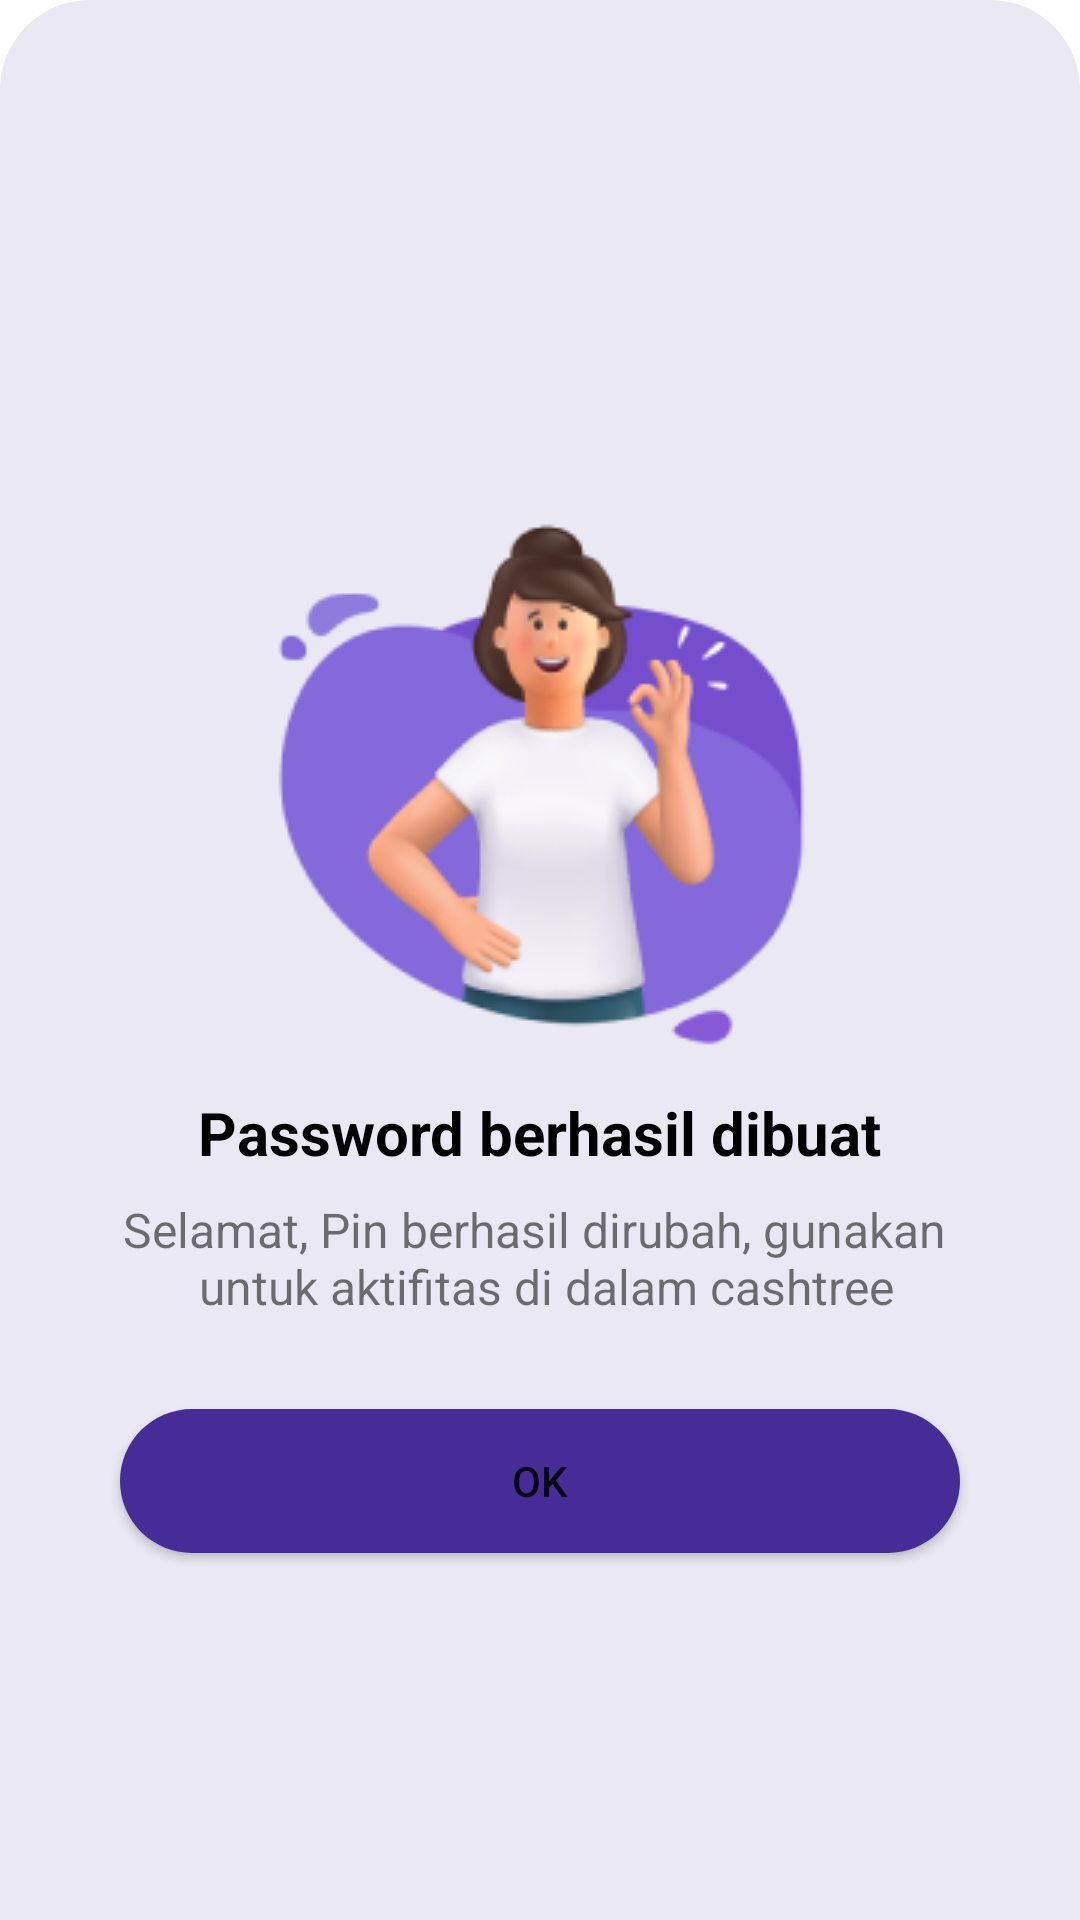

Android layout source for this screen:
<!-- AndroidManifest.xml: application theme Theme.AppTest -->
<!-- res/layout/fragment_bottom_sheet.xml -->
<?xml version="1.0" encoding="utf-8"?>
<androidx.constraintlayout.widget.ConstraintLayout xmlns:android="http://schemas.android.com/apk/res/android"
    xmlns:tools="http://schemas.android.com/tools"
    android:layout_width="match_parent"
    android:layout_height="match_parent"
    xmlns:app="http://schemas.android.com/apk/res-auto"
    android:background="@drawable/rounded_button_3">

    <ImageView
        android:id="@+id/imageView4"
        android:layout_width="wrap_content"
        android:layout_height="wrap_content"
        android:layout_marginBottom="120dp"
        app:layout_constraintBottom_toBottomOf="parent"
        app:layout_constraintEnd_toEndOf="parent"
        app:layout_constraintStart_toStartOf="parent"
        app:layout_constraintTop_toTopOf="parent"
        app:srcCompat="@drawable/image_password" />

    <TextView
        android:id="@+id/textView6"
        android:layout_width="wrap_content"
        android:layout_height="wrap_content"
        android:layout_marginTop="4dp"
        android:text="@string/password_berhasil_dibuat"
        android:textColor="@color/black"
        android:textSize="20sp"
        android:textStyle="bold"
        app:layout_constraintEnd_toEndOf="@+id/imageView4"
        app:layout_constraintStart_toStartOf="@+id/imageView4"
        app:layout_constraintTop_toBottomOf="@+id/imageView4" />

    <TextView
        android:id="@+id/textView7"
        android:layout_width="wrap_content"
        android:layout_height="wrap_content"
        android:layout_marginTop="8dp"
        android:textSize="16sp"
        android:gravity="center"
        android:text="@string/selamat_pin_berhasil_dirubah_gunakan_untuk_aktifitas_di_dalam_cashtree"
        app:layout_constraintEnd_toEndOf="@+id/textView6"
        app:layout_constraintStart_toStartOf="@+id/textView6"
        app:layout_constraintTop_toBottomOf="@+id/textView6" />

    <Button
        android:id="@+id/btn_cancel"
        android:layout_width="match_parent"
        android:layout_height="wrap_content"
        android:layout_marginStart="30dp"
        android:layout_marginTop="30dp"
        android:layout_marginEnd="30dp"
        android:background="@drawable/rounded_button_2"
        android:text="@string/ok"
        app:layout_constraintEnd_toEndOf="parent"
        app:layout_constraintStart_toStartOf="parent"
        app:layout_constraintTop_toBottomOf="@+id/textView7" />

</androidx.constraintlayout.widget.ConstraintLayout>
<!-- resources referenced by this layout -->
<resources>
  <color name="black">#FF000000</color>
  <!-- drawable image_password: png bitmap (drawable-v24, 24850 bytes) -->
  <!-- drawable rounded_button_2 (drawable) -->
  <?xml version="1.0" encoding="utf-8"?>
  <shape xmlns:android="http://schemas.android.com/apk/res/android" android:shape="rectangle" android:padding="10dp">
      <solid android:color="@color/color_head"/>
      <corners
          android:bottomRightRadius="35dp"
          android:bottomLeftRadius="35dp"
          android:topLeftRadius="35dp"
          android:topRightRadius="35dp"/>
  </shape>
  <!-- drawable rounded_button_3 (drawable) -->
  <?xml version="1.0" encoding="utf-8"?>
  <shape xmlns:android="http://schemas.android.com/apk/res/android">
  
      <solid
          android:color="#EAE8F2"/>
  
      <corners
          android:topLeftRadius="30dp"
          android:topRightRadius="30dp"
          />
      <padding
          android:left="10dp"
          android:right="10dp"
          android:top="10dp"
          android:bottom="10dp"/>
  
  </shape>
  <string name="ok">Ok</string>
  <string name="password_berhasil_dibuat">Password berhasil dibuat</string>
  <string name="selamat_pin_berhasil_dirubah_gunakan_untuk_aktifitas_di_dalam_cashtree">Selamat, Pin berhasil dirubah, gunakan \n untuk aktifitas di dalam cashtree</string>
  <style name="Theme.AppTest" parent="Theme.MaterialComponents.DayNight.NoActionBar">
          
          <item name="colorPrimary">@color/color_core</item>
          <item name="colorPrimaryVariant">@color/color_head</item>
          <item name="colorOnPrimary">@color/white</item>
          
          <item name="colorSecondary">@color/teal_200</item>
          <item name="colorSecondaryVariant">@color/teal_700</item>
          <item name="colorOnSecondary">@color/black</item>
          
          <item name="android:statusBarColor" tools:targetApi="l">?attr/colorPrimaryVariant</item>
          
      </style>
  <color name="color_head">#462C97</color>
  <color name="color_core">#6C4BD7</color>
  <color name="white">#FFFFFFFF</color>
  <color name="teal_200">#FF03DAC5</color>
  <color name="teal_700">#FF018786</color>
</resources>
